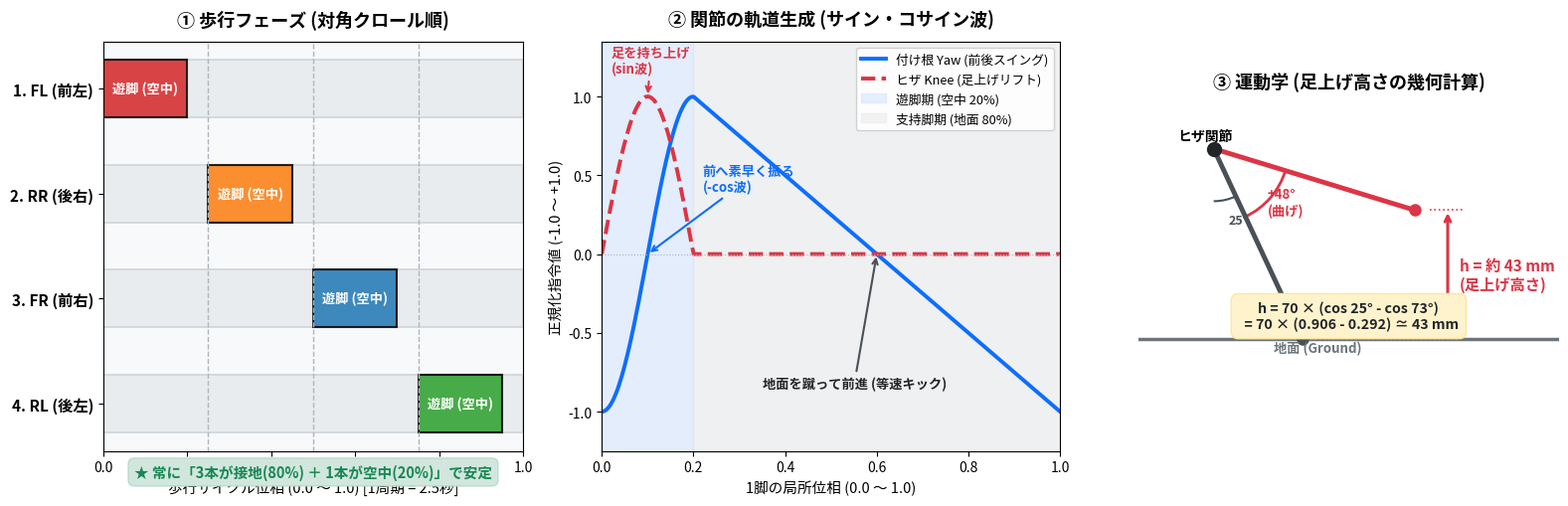

Python code for this plot: (Note: this script raises an exception after producing the figure.)
#!/usr/bin/env python3
"""スライド用: 歩行フェーズ、関節軌道、足上げ運動学の3分割図を生成するスクリプト。
出力: docs/gait_overview.png
"""
import os
import numpy as np
import matplotlib
matplotlib.use("Agg")
import matplotlib.pyplot as plt
import matplotlib.patches as patches

# 日本語フォント設定
plt.rcParams['font.family'] = 'Noto Sans CJK JP'
plt.rcParams['axes.unicode_minus'] = False

fig, axes = plt.subplots(1, 3, figsize=(16, 5.2), gridspec_kw={'width_ratios': [1.1, 1.2, 1.1]})
fig.patch.set_facecolor('#ffffff')

# 共通カラー
cols = {"FL": "#d62728", "RR": "#ff7f0e", "FR": "#1f77b4", "RL": "#2ca02c"}
names = ["FL", "RR", "FR", "RL"]
offsets = [0.00, 0.25, 0.50, 0.75]  # 遊脚開始フェーズ

# ==============================================================================
# パネル 1: 歩行フェーズ (脚のタイミングと接地順)
# ==============================================================================
ax0 = axes[0]
ax0.set_facecolor('#f8f9fa')

for idx, (name, off) in enumerate(zip(names, offsets)):
    y = 3 - idx
    # 背景 (全域接地 = 薄いグレー)
    ax0.barh(y, 1.0, left=0.0, height=0.55, color="#e9ecef", edgecolor="#ced4da", lw=1.2)
    # 遊脚期間 (20% = カラーハイライト)
    ax0.barh(y, 0.20, left=off, height=0.55, color=cols[name], alpha=0.85, edgecolor="black", lw=1.5,
             label=f"{name} (空中)" if idx == 0 else "")
    # ラベル
    ax0.text(off + 0.10, y, f"遊脚 (空中)", ha="center", va="center", color="white", fontsize=9.5, fontweight="bold")

ax0.set_yticks([3, 2, 1, 0])
ax0.set_yticklabels(["1. FL (前左)", "2. RR (後右)", "3. FR (前右)", "4. RL (後左)"], fontsize=11, fontweight="bold")
ax0.set_xlim(0, 1.0)
ax0.set_xlabel("歩行サイクル位相 (0.0 〜 1.0) [1周期 = 2.5秒]", fontsize=10.5)
ax0.set_title("① 歩行フェーズ (対角クロール順)", fontsize=13, fontweight="bold", pad=12)

# ガイド線
for p in [0.25, 0.50, 0.75]:
    ax0.axvline(p, color="#adb5bd", ls="--", lw=1.0)
ax0.text(0.5, -0.7, "★ 常に「3本が接地(80%) ＋ 1本が空中(20%)」で安定", ha="center", fontsize=10.5,
         fontweight="bold", color="#198754", bbox=dict(boxstyle="round,pad=0.4", fc="#d1e7dd", ec="#badbcc"))

# ==============================================================================
# パネル 2: 1歩の関節軌道 (サイン波・コサイン波)
# ==============================================================================
ax1 = axes[1]
ax1.set_facecolor('#f8f9fa')

u = np.linspace(0, 1.0, 300)
yaw = np.zeros_like(u)
lift = np.zeros_like(u)

# 0〜0.2: 遊脚, 0.2〜1.0: 支持脚
sw = u < 0.20
s = u[sw] / 0.20
yaw[sw] = -np.cos(np.pi * s)
lift[sw] = np.sin(np.pi * s)

st = ~sw
tau = (u[st] - 0.20) / 0.80
yaw[st] = 1.0 - 2.0 * tau
lift[st] = 0.0

# プロット
l1, = ax1.plot(u, yaw, color="#0d6efd", lw=2.8, label="付け根 Yaw (前後スイング)")
l2, = ax1.plot(u, lift, color="#dc3545", lw=2.8, ls="--", label="ヒザ Knee (足上げリフト)")

# 領域の塗り分け
ax1.axvspan(0, 0.20, color="#cfe2ff", alpha=0.5, label="遊脚期 (空中 20%)")
ax1.axvspan(0.20, 1.0, color="#e2e3e5", alpha=0.4, label="支持脚期 (地面 80%)")

ax1.axhline(0, color="#adb5bd", lw=0.8, ls=":")
ax1.set_xlim(0, 1.0)
ax1.set_ylim(-1.25, 1.35)
ax1.set_xlabel("1脚の局所位相 (0.0 〜 1.0)", fontsize=10.5)
ax1.set_ylabel("正規化指令値 (-1.0 〜 +1.0)", fontsize=10.5)
ax1.set_title("② 関節の軌道生成 (サイン・コサイン波)", fontsize=13, fontweight="bold", pad=12)
ax1.legend(loc="upper right", fontsize=9.2, framealpha=0.9)

ax1.annotate("足を持ち上げ\n(sin波)", xy=(0.10, 1.0), xytext=(0.02, 1.15),
             arrowprops=dict(arrowstyle="->", color="#dc3545", lw=1.5), fontsize=9.5, fontweight="bold", color="#dc3545")
ax1.annotate("前へ素早く振る\n(-cos波)", xy=(0.10, 0.0), xytext=(0.22, 0.4),
             arrowprops=dict(arrowstyle="->", color="#0d6efd", lw=1.5), fontsize=9.5, fontweight="bold", color="#0d6efd")
ax1.annotate("地面を蹴って前進 (等速キック)", xy=(0.60, 0.0), xytext=(0.35, -0.85),
             arrowprops=dict(arrowstyle="->", color="#495057", lw=1.5), fontsize=9.5, fontweight="bold", color="#212529")

# ==============================================================================
# パネル 3: 運動学幾何図 (足上げ高さの計算)
# ==============================================================================
ax2 = axes[2]
ax2.set_facecolor('#f8f9fa')

L2 = 70.0  # スネ長 mm
th_ground = 25.0   # 接地角 deg
th_lift = 73.0     # 最高点角 deg (25 + 48)

# 膝関節を原点とする
knee_x, knee_y = 0.0, 75.0

# 接地脚の足先 (25°)
rad_g = np.radians(th_ground)
foot_g_x = knee_x + L2 * np.sin(rad_g)
foot_g_y = knee_y - L2 * np.cos(rad_g)

# 最高点の足先 (73°)
rad_l = np.radians(th_lift)
foot_l_x = knee_x + L2 * np.sin(rad_l)
foot_l_y = knee_y - L2 * np.cos(rad_l)

lift_h = foot_l_y - foot_g_y  # 42.97 mm

# 地面ライン
ax2.axhline(foot_g_y, color="#6c757d", lw=2.5, ls="-")
ax2.text(20, foot_g_y - 4.5, "地面 (Ground)", fontsize=9.5, color="#6c757d", fontweight="bold")

# スネの描画
ax2.plot([knee_x, foot_g_x], [knee_y, foot_g_y], color="#495057", lw=3.5, label="接地時 (25°)")
ax2.plot([knee_x, foot_l_x], [knee_y, foot_l_y], color="#dc3545", lw=3.5, label="最高点 (73°: +48°リフト)")
ax2.plot(knee_x, knee_y, "o", color="#212529", ms=10)
ax2.text(knee_x - 12, knee_y + 3, "ヒザ関節", fontsize=10, fontweight="bold")
ax2.plot(foot_g_x, foot_g_y, "o", color="#495057", ms=8)
ax2.plot(foot_l_x, foot_l_y, "o", color="#dc3545", ms=8)

# 角度円弧
arc_g = patches.Arc((knee_x, knee_y), 35, 35, angle=270, theta1=0, theta2=th_ground, color="#495057", lw=1.5)
arc_l = patches.Arc((knee_x, knee_y), 50, 50, angle=270, theta1=th_ground, theta2=th_lift, color="#dc3545", lw=2.0)
ax2.add_patch(arc_g); ax2.add_patch(arc_l)
ax2.text(knee_x + 5, knee_y - 25, "25°", fontsize=9, color="#495057", fontweight="bold")
ax2.text(knee_x + 18, knee_y - 22, "+48°\n(曲げ)", fontsize=9.5, color="#dc3545", fontweight="bold")

# 高さの寸法線
dim_x = 78.0
ax2.plot([foot_l_x + 5, dim_x + 5], [foot_l_y, foot_l_y], color="#dc3545", ls=":", lw=1.2)
ax2.plot([foot_g_x + 5, dim_x + 5], [foot_g_y, foot_g_y], color="#495057", ls=":", lw=1.2)
ax2.annotate("", xy=(dim_x, foot_l_y), xytext=(dim_x, foot_g_y),
             arrowprops=dict(arrowstyle="<->", color="#dc3545", lw=2.2))
ax2.text(dim_x + 4, (foot_l_y + foot_g_y) / 2, f"h = 約 43 mm\n(足上げ高さ)", color="#dc3545",
         va="center", fontsize=11, fontweight="bold")

ax2.set_xlim(-25, 115)
ax2.set_ylim(-5, 90)
ax2.set_aspect("equal")
ax2.axis("off")
ax2.set_title("③ 運動学 (足上げ高さの幾何計算)", fontsize=13, fontweight="bold", pad=12)

# 計算式ボックス
calc_text = "h = 70 × (cos 25° - cos 73°)\n  = 70 × (0.906 - 0.292) ≃ 43 mm"
ax2.text(45, 15, calc_text, ha="center", fontsize=10.2, fontweight="bold",
         color="#212529", bbox=dict(boxstyle="round,pad=0.5", fc="#fff3cd", ec="#ffe69c"))

plt.tight_layout()
out_path = os.path.join(os.path.dirname(os.path.dirname(os.path.abspath(__file__))), "docs", "gait_overview.png")
plt.savefig(out_path, dpi=150, bbox_inches="tight")
print(f"Saved: {out_path}")
